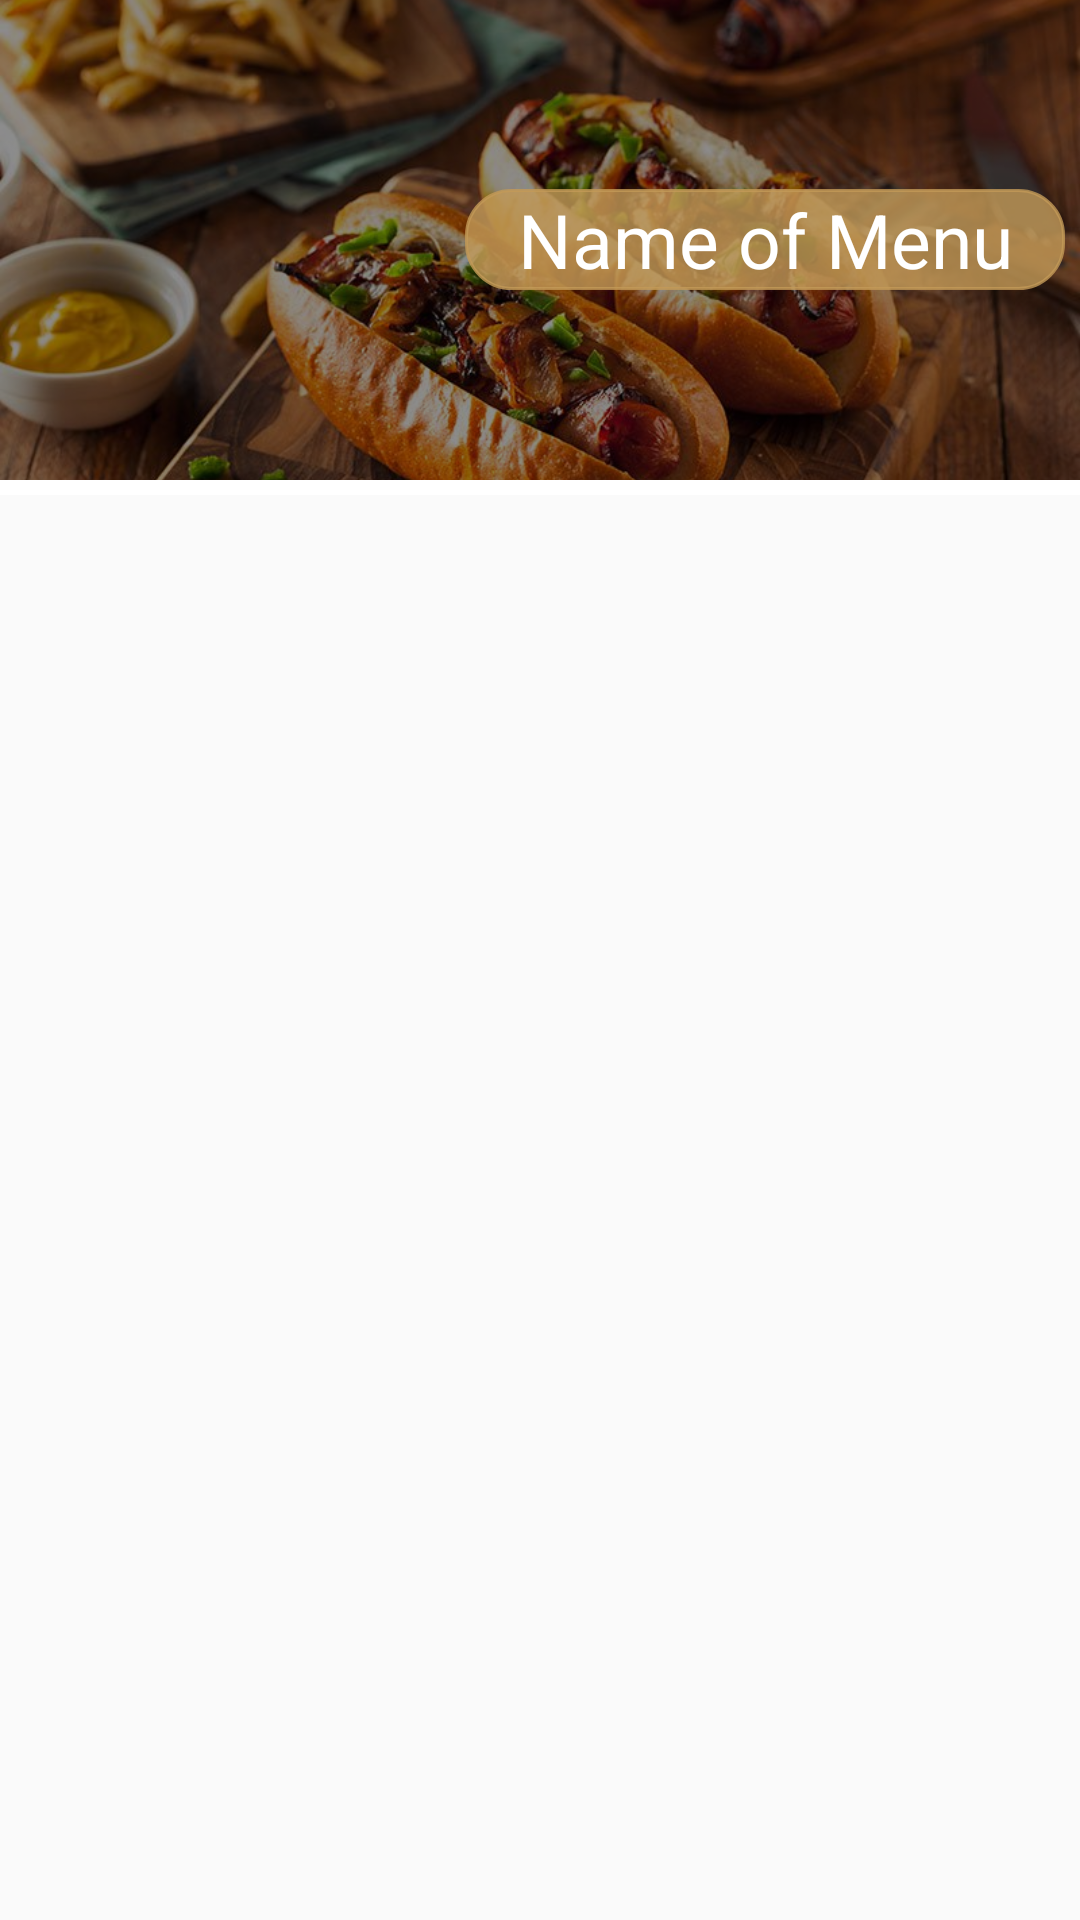

Here is an Android app screen rendered from its layout file. Give the layout XML and the strings, colors and styles it references.
<!-- AndroidManifest.xml: application theme AppTheme -->
<!-- res/layout/menu_foodlist_parent_item.xml -->
<?xml version="1.0" encoding="utf-8"?>
<LinearLayout xmlns:android="http://schemas.android.com/apk/res/android"
    xmlns:app="http://schemas.android.com/apk/res-auto"
    android:layout_width="match_parent"
    android:layout_height="170dp"
    android:layout_margin="5dp"
    android:layoutDirection="rtl"
    android:orientation="vertical">

    <RelativeLayout

        android:layout_width="match_parent"
        android:layout_height="160dp">


        <ImageView
            android:id="@+id/menuFoodList_image"
            android:layout_width="match_parent"
            android:layout_height="match_parent"
            android:layout_alignParentStart="true"
            android:layout_alignParentTop="true"
            android:scaleType="centerCrop"
            android:src="@drawable/foodfilterbackground" />

        <RelativeLayout
            android:layout_width="match_parent"
            android:layout_height="match_parent"
            android:background="#73000000" />

        <RelativeLayout
            android:layout_width="200dp"
            android:layout_height="wrap_content"
            android:layout_centerVertical="true"
            android:layout_marginRight="5dp"
            android:background="@drawable/shap_foodlist">

            <TextView
                android:id="@+id/menuFoodList_name"
                android:layout_width="match_parent"
                android:layout_height="wrap_content"
                android:layout_centerVertical="true"
                android:gravity="center"
                android:text="Name of Menu"
                android:textColor="@android:color/white"
                android:textSize="25dp" />

            <ImageView
                android:id="@+id/arrowImage"
                android:layout_width="wrap_content"
                android:layout_height="wrap_content"
                android:layout_alignParentLeft="true"
                android:layout_centerVertical="true"
                android:src="@drawable/ic_keyboard_arrow_left_black_24dp" />

        </RelativeLayout>


    </RelativeLayout>


    <RelativeLayout
        android:layout_width="match_parent"
        android:layout_height="5dp"
        android:background="@android:color/white" />


</LinearLayout>
<!-- resources referenced by this layout -->
<resources>
  <!-- drawable foodfilterbackground: jpg bitmap (drawable, 95255 bytes) -->
  <!-- drawable shap_foodlist (drawable) -->
  <?xml version="1.0" encoding="utf-8"?>
  <shape xmlns:android="http://schemas.android.com/apk/res/android" android:shape="rectangle" >
      <corners
          android:radius="15dp"
          />
      <solid
          android:color="#ccc39a58"
          />
      <padding
          android:left="0dp"
          android:top="0dp"
          android:right="0dp"
          android:bottom="0dp"
          />
  
      <stroke
          android:width="1dp"
          android:color="#ccc39a58"
          />
  </shape>
  <style name="AppTheme" parent="Theme.AppCompat.Light.NoActionBar">
          
          <item name="colorPrimary">@color/colorPrimary</item>
          <item name="colorPrimaryDark">@color/colorPrimaryDark</item>
          <item name="colorAccent">@color/colorAccent</item>
          <item name="android:actionOverflowButtonStyle">@style/MyActionButtonOverflow</item>
  
      </style>
  <color name="colorPrimary">#C39a58</color>
  <color name="colorPrimaryDark">#C39a58</color>
  <color name="colorAccent">#C39a58</color>
  <style name="MyActionButtonOverflow" parent="android:style/Widget.Holo.Light.ActionButton.Overflow">
          <item name="android:src">@drawable/ic_arrow_back_black_24dp</item>
      </style>
</resources>
